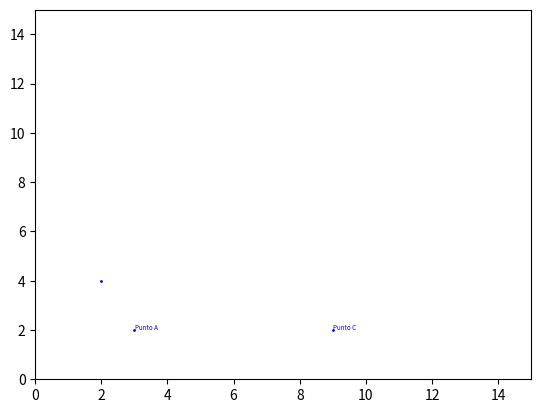

Here is the Python script that generated this plot:
def plot_points(points,ax,color='black'):
    """
    Plot multiple points and its label

    Parameters
    ----------
    array : list
        List with the coordenate (y,x) and the label. For example [[2,4,'Point A'] , [5,3,'Point B']]
    ax : plt.Axes
        Here's where the points are gonna be drawn.
    color : str, optional
        The color of the points and labels.

    Returns
    -------
    array[2] : str
        The labels introduced
    """

    pad = 0.0085  # Padding for labels

    # Iterate over the list of points
    for point in points:
        # Verify if at least exists a coordenate (y, x) to draw
        if len(point) >= 2:
            # point[0]: Y (coordinate), point[1]: X (coordinate)
            ax.plot(point[1], point[0], 'o', markersize=1, color=color, zorder=8)
            
            # If the list has a third element, it is shown
            if len(point) == 3 and point[2] is not None:
                ax.text(point[1] + pad, point[0] + pad, point[2], color=color, 
                        fontstyle='italic', fontsize=4.5, fontvariant='small-caps', zorder=8)

    # Returns the labels of all points that have them
    return [point[2] for point in points if len(point) == 3 and point[2] is not None]



#This part of the code is executed if 'plot_points.py' is run in the terminal
if __name__=='__main__':
    import matplotlib.pyplot as plt

    #Create a figure and an axis
    fig, ax = plt.subplots()

    #Define a list of points ant their labels
    puntos = [[2, 3, 'Punto A'],[4,2], [2,9,'Punto C']]  # [y, x, etiqueta]

    #Call the function 
    plot_points(puntos, ax, color='blue')

    # Establish the limits of the axis
    ax.set_xlim(0, 15)
    ax.set_ylim(0, 15)

    # Show the graphic
    plt.show()
